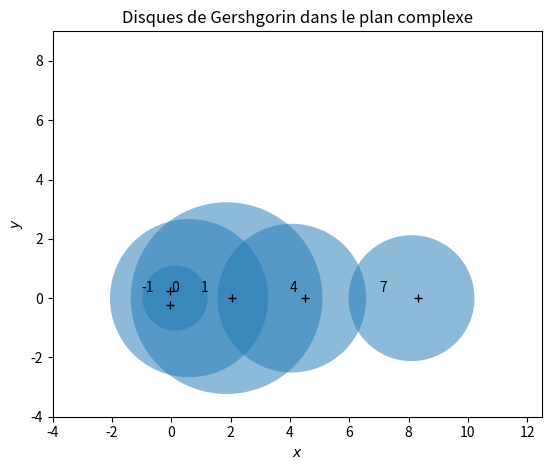

Recreate this plot in Python.
#!/usr/bin/env python
# coding: utf-8

# # Disques de Gershgorin
# 
# Avant d'aborder quelques algorithmes de calcul des valeurs propres d'une matrice, donnons une alternative pratique à ces algorithmes . Le théorème suivant  permet de localiser les valeurs propres dans des disques, dits disques de Gershgorin, du plan complexe.
# 
# ```{prf:theorem} Théorème de Gershgorin
# Si on représente une matrice $A$ (ou toute matrice semblable à $A$) sous la forme $A=diag\{d_1\cdots d_n\}+F$, où $F$ est une matrice de diagonale nulle, alors le spectre de $A$ est contenu dans l'union des disques $D_i,1\leq i\leq n$ du plan complexe, tels que 
# 
# $D_i=\left \{ z\in \mathbb{C}, |z-d_i|\leq \displaystyle\sum_{j=1}^n|f_{ij}|\right \}$
# ```
# 
# ```{index} Gershgorin;théorème
# ```
# 
# Une application intéressante de ce résultat est l'estimation des valeurs propres d'une matrice obtenue en perturbant une matrice dont on connaît le spectre.
# 
# 
# ```{prf:example}
# $A =
# \left[
# \begin{array}{ccc}
# 1&0.1&-0.1\\
# 0&2&0.4\\
# -0.2&0&3\\
# \end{array}
# \right]
# $
# 
# dont les valeurs propres sont situées dans les disques suivants
# $\begin{align*}
# D_1&=\left \{ z\in \mathbb{C}, |z-1|\leq 0.2\right\}\\
# D_2&=\left \{ z\in \mathbb{C}, |z-2|\leq 0.4\right\}\\
# D_3&=\left \{ z\in \mathbb{C}, |z-3|\leq 0.2\right\}
# \end{align*}$
# ```

# In[1]:


import numpy as np
import matplotlib.pyplot as plt
from sympy import Matrix
n = 5 

D = np.diag([0, -1, 4 , 1 , 7 ])
M = 1.2*np.random.rand(n, n) + D

R = np.zeros(n) 
for i in range(n):
    R[i] = sum(abs(M[i,:])) - abs(M[i,i])

eigenvalues = np.linalg.eigvals(M)

fig, ax = plt.subplots()
for k in range(n):
    x, y = M[k,k].real, M[k,k].imag
    ax.add_artist( plt.Circle((x, y), R[k], alpha=0.5) )
    plt.plot(eigenvalues[k].real, eigenvalues[k].imag, 'k+')
    plt.text(D[k][k],0.2,str(D[k][k]))

ax.axis([-4, 12.5, -4, 9])
ax.set_aspect(1)    
plt.xlabel("$x$")
plt.ylabel("$y$")
plt.title("Disques de Gershgorin dans le plan complexe")
plt.tight_layout()
Matrix(M).evalf(4)
